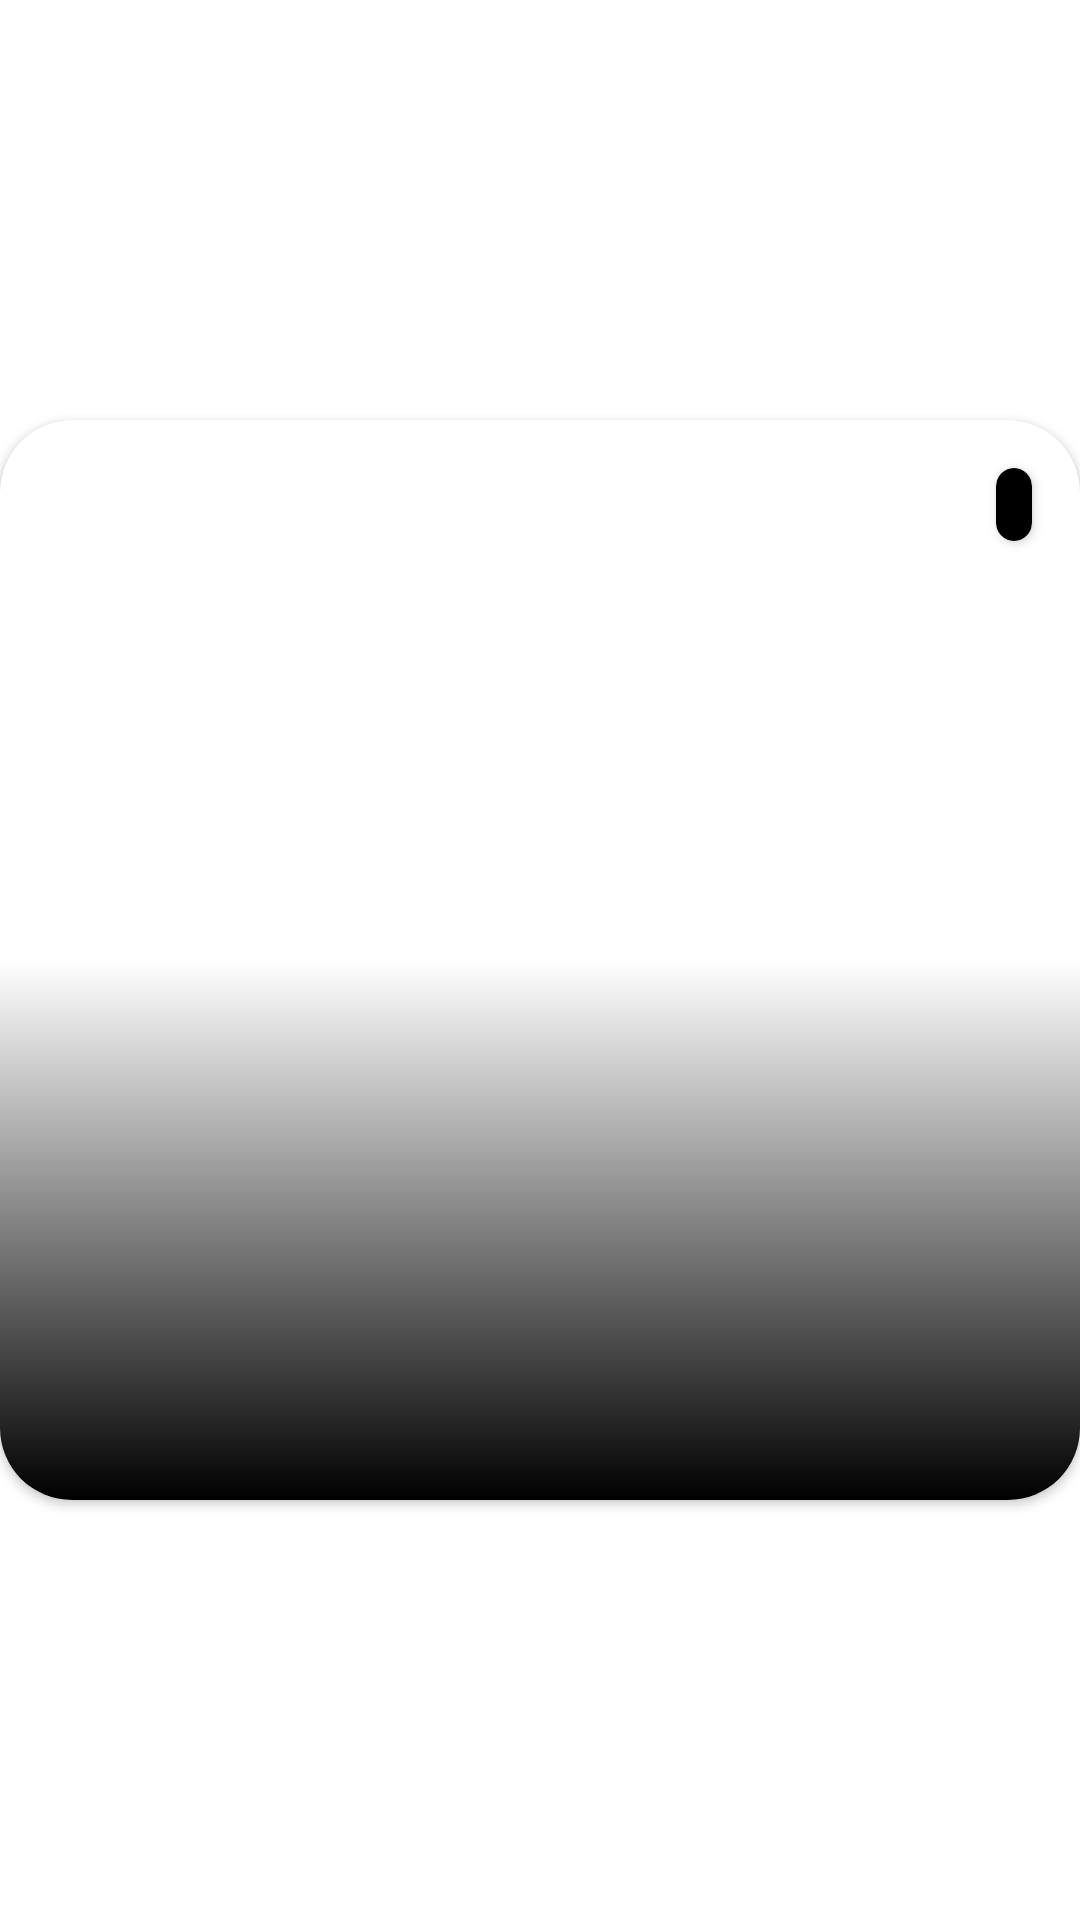

The Android layout XML behind this screen, and the referenced resources:
<!-- AndroidManifest.xml: application theme Theme.CicekSepeti -->
<!-- res/layout/product_list_item.xml -->
<?xml version="1.0" encoding="utf-8"?>
<androidx.constraintlayout.widget.ConstraintLayout
    xmlns:android="http://schemas.android.com/apk/res/android"
    xmlns:app="http://schemas.android.com/apk/res-auto"
    xmlns:tools="http://schemas.android.com/tools"
    android:layout_marginHorizontal="24dp"
    android:layout_marginVertical="16dp"
    android:layout_width="match_parent"
    android:layout_height="wrap_content">

    <androidx.cardview.widget.CardView
        android:layout_width="0dp"
        android:layout_height="0dp"
        app:cardCornerRadius="24dp"
        app:layout_constraintBottom_toBottomOf="parent"
        app:layout_constraintDimensionRatio="1:1"
        app:layout_constraintEnd_toEndOf="parent"
        app:layout_constraintStart_toStartOf="parent"
        app:layout_constraintTop_toTopOf="parent">

        <FrameLayout
            android:layout_width="match_parent"
            android:layout_height="match_parent"
            app:layout_constraintBottom_toBottomOf="parent"
            app:layout_constraintEnd_toEndOf="parent"
            app:layout_constraintStart_toStartOf="parent"
            app:layout_constraintTop_toTopOf="parent">

            <FrameLayout
                android:id="@+id/product_image_filter"
                android:layout_width="match_parent"
                android:layout_height="match_parent"
                android:foreground="@drawable/image_view_scrim">

                <ImageView
                    android:id="@+id/product_image"
                    android:layout_width="match_parent"
                    android:layout_height="match_parent"
                    android:scaleType="fitXY"
                    tools:srcCompat="@tools:sample/avatars" />

            </FrameLayout>

            <androidx.constraintlayout.widget.ConstraintLayout
                android:layout_width="match_parent"
                android:layout_height="match_parent">

                <TextView
                    android:id="@+id/product_old_price"
                    android:layout_width="wrap_content"
                    android:layout_height="wrap_content"
                    android:textAppearance="@style/TextAppearance.AppCompat.Body1"
                    android:textColor="@android:color/holo_red_light"
                    app:layout_constraintBottom_toTopOf="@+id/product_current_price"
                    app:layout_constraintStart_toStartOf="@+id/product_current_price"
                    tools:text="6999$" />

                <TextView
                    android:id="@+id/product_name"
                    android:layout_width="0dp"
                    android:layout_height="wrap_content"
                    android:layout_marginStart="16dp"
                    android:layout_marginEnd="16dp"
                    android:layout_marginBottom="16dp"
                    android:ellipsize="end"
                    android:maxLines="2"
                    android:textAppearance="@style/TextAppearance.AppCompat.Medium"
                    android:textColor="@color/white"
                    app:layout_constraintBottom_toBottomOf="parent"
                    app:layout_constraintEnd_toEndOf="parent"
                    app:layout_constraintHorizontal_bias="0.0"
                    app:layout_constraintStart_toStartOf="parent"
                    tools:text="2 Dal Beyaz Orkide Çiçeği 2 Dal Beyaz Orkide Çiçeği" />

                <TextView
                    android:id="@+id/product_current_price"
                    android:layout_width="wrap_content"
                    android:layout_height="wrap_content"
                    android:textAppearance="@style/TextAppearance.AppCompat.Large"
                    android:textColor="@android:color/holo_green_light"
                    app:layout_constraintBottom_toTopOf="@+id/product_name"
                    app:layout_constraintStart_toStartOf="@+id/product_name"
                    tools:text="5999$" />

                <androidx.cardview.widget.CardView
                    android:layout_width="wrap_content"
                    android:layout_height="wrap_content"
                    android:layout_marginTop="16dp"
                    android:layout_marginEnd="16dp"
                    app:cardCornerRadius="24dp"
                    app:cardBackgroundColor="@android:color/background_dark"
                    app:layout_constraintEnd_toEndOf="parent"
                    app:layout_constraintTop_toTopOf="parent">

                    <TextView
                        android:id="@+id/product_discount"
                        android:layout_width="wrap_content"
                        android:layout_height="wrap_content"
                        android:paddingHorizontal="6dp"
                        android:textColor="@android:color/holo_green_light"
                        android:textAppearance="@style/TextAppearance.AppCompat.Medium"
                        tools:text="50%" />
                </androidx.cardview.widget.CardView>
            </androidx.constraintlayout.widget.ConstraintLayout>
        </FrameLayout>
    </androidx.cardview.widget.CardView>
</androidx.constraintlayout.widget.ConstraintLayout>
<!-- resources referenced by this layout -->
<resources>
  <color name="white">#FFFFFFFF</color>
  <!-- drawable image_view_scrim (drawable) -->
  <?xml version="1.0" encoding="utf-8"?>
  <shape
      xmlns:android="http://schemas.android.com/apk/res/android"
      android:shape="rectangle" >
      <gradient
          android:angle="270"
          android:centerColor="@android:color/transparent"
          android:endColor="@color/black"
          android:type="linear" />
  </shape>
  <style name="Theme.CicekSepeti" parent="Theme.MaterialComponents.Light.NoActionBar">
          
          <item name="colorPrimary">@color/orange_main</item>
          <item name="colorPrimaryVariant">@color/orange_main</item>
          <item name="colorOnPrimary">@color/white</item>
          
          <item name="colorSecondary">@color/teal_200</item>
          <item name="colorSecondaryVariant">@color/teal_700</item>
          <item name="colorOnSecondary">@color/black</item>
          
          <item name="android:statusBarColor" tools:targetApi="l">?attr/colorPrimaryVariant</item>
          
  
      </style>
  <color name="black">#FF000000</color>
  <color name="orange_main">#FC8035</color>
  <color name="teal_200">#FF03DAC5</color>
  <color name="teal_700">#FF018786</color>
</resources>
